The GitHub repository Yannik25/VGG16 contains a labelled image folder "10kBilderv4" with 2 categories: gesund, krank. Examples follow, each with its label.

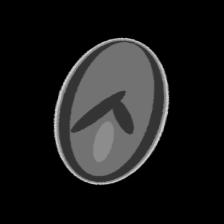
Label: gesund

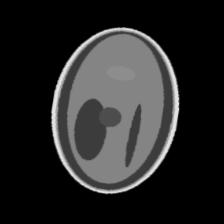
Label: krank

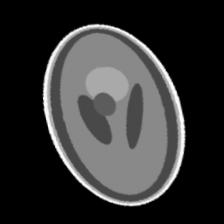
Label: krank

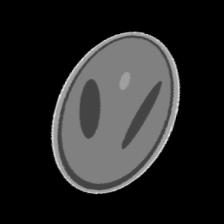
Label: gesund

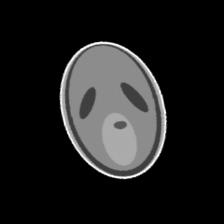
Label: krank

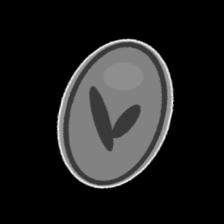
Label: gesund
